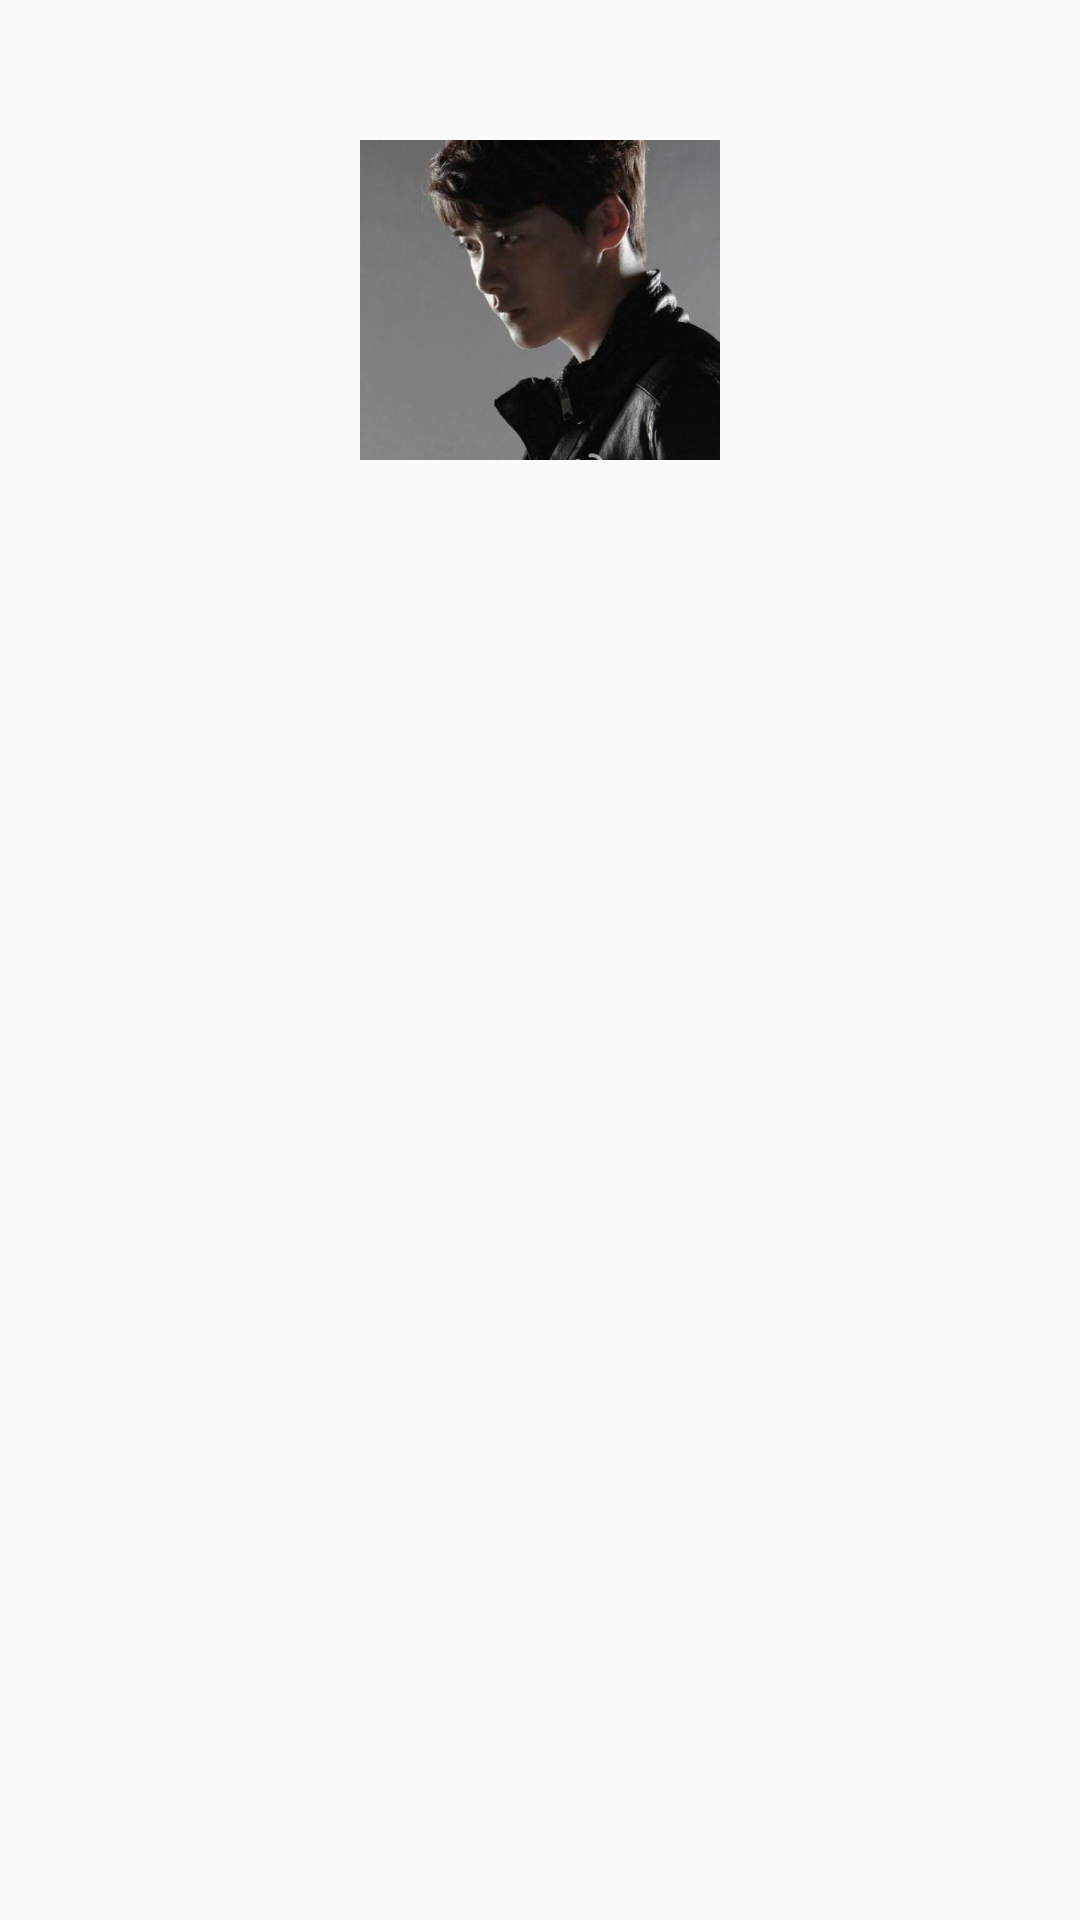

This screen was rendered from an Android layout file. Write that file and the resources it references.
<!-- AndroidManifest.xml: application theme AppTheme -->
<!-- res/layout/drawer_layout_left_head.xml -->
<?xml version="1.0" encoding="utf-8"?>
<LinearLayout xmlns:android="http://schemas.android.com/apk/res/android"
    android:layout_width="match_parent"
    android:layout_height="wrap_content"
    android:orientation="vertical"
    android:layout_gravity="left">
    <RelativeLayout
        android:layout_width="match_parent"
        android:layout_height="200dp">

        <ImageView
            android:layout_width="120dp"
            android:layout_height="120dp"
            android:src="@drawable/tx1"
            android:layout_centerInParent="true"
            />
        <TextView
            android:id="@+id/your_username"
            android:layout_marginBottom="5dp"
            android:layout_centerHorizontal="true"
            android:layout_alignParentBottom="true"
            android:textSize="25sp"
            android:textColor="@color/black"
            android:layout_width="wrap_content"
            android:layout_height="wrap_content" />

    </RelativeLayout>

</LinearLayout>
<!-- resources referenced by this layout -->
<resources>
  <!-- drawable tx1: jpg bitmap (drawable, 16277 bytes) -->
  <style name="AppTheme" parent="Theme.AppCompat.Light.DarkActionBar">
          
          <item name="colorPrimary">@color/my_color</item>
          <item name="colorPrimaryDark">@color/my_color</item>
          <item name="colorAccent">@color/colorAccent</item>
      </style>
  <color name="my_color">#87CEEB</color>
  <color name="colorAccent">#D81B60</color>
  <!-- not gathered from this repository: default colours our renderer supplied (Android Studio template values) -->
  <color name="black">#FF000000</color>
</resources>
